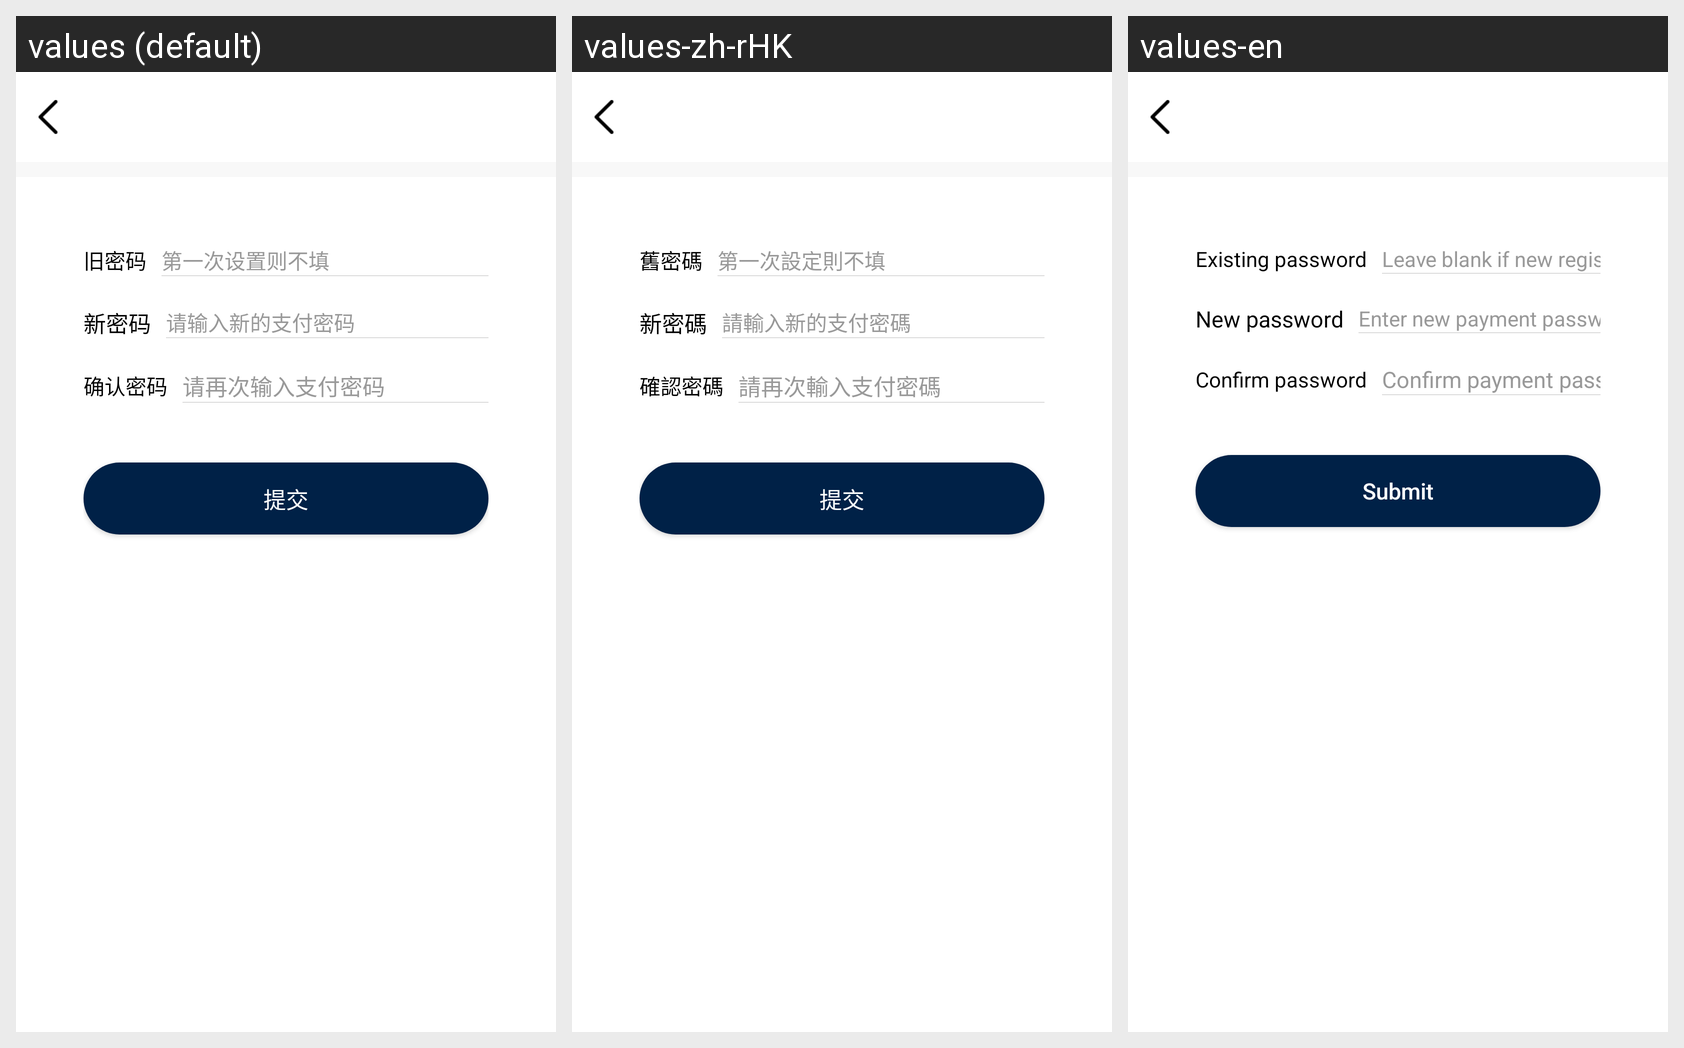

This grid shows one Android layout under several languages. Give, for every string resource on the screen, its name, the default text and each shown locale's text.
Android screen res/layout/modify_password_activity.xml rendered under 3 locales, left to right: values (default), values-zh-rHK, values-en. Device: Nexus 5 (rendered at 1080×1920; each locale shown at half size, 540×960, under a caption strip naming it); theme AppTheme.
Strings drawn on this screen, with the default value and each locale's value (text and hints the layout hard-codes, and strings that could not be matched under every locale, appear in the picture but are not listed):

exist_password
  values: 旧密码
  values-zh-rHK: 舊密碼
  values-en: Existing password

leave_registration
  values: 第一次设置则不填
  values-zh-rHK: 第一次設定則不填
  values-en: Leave blank if new registration

new_password
  values: 新密码
  values-zh-rHK: 新密碼
  values-en: New password

enter_new_password
  values: 请输入新的支付密码
  values-zh-rHK: 請輸入新的支付密碼
  values-en: Enter new payment password

confirm_password
  values: 确认密码
  values-zh-rHK: 確認密碼
  values-en: Confirm password

confirm_payment_password
  values: 请再次输入支付密码
  values-zh-rHK: 請再次輸入支付密碼
  values-en: Confirm payment password

submit
  values: 提交
  values-zh-rHK: 提交
  values-en: Submit
